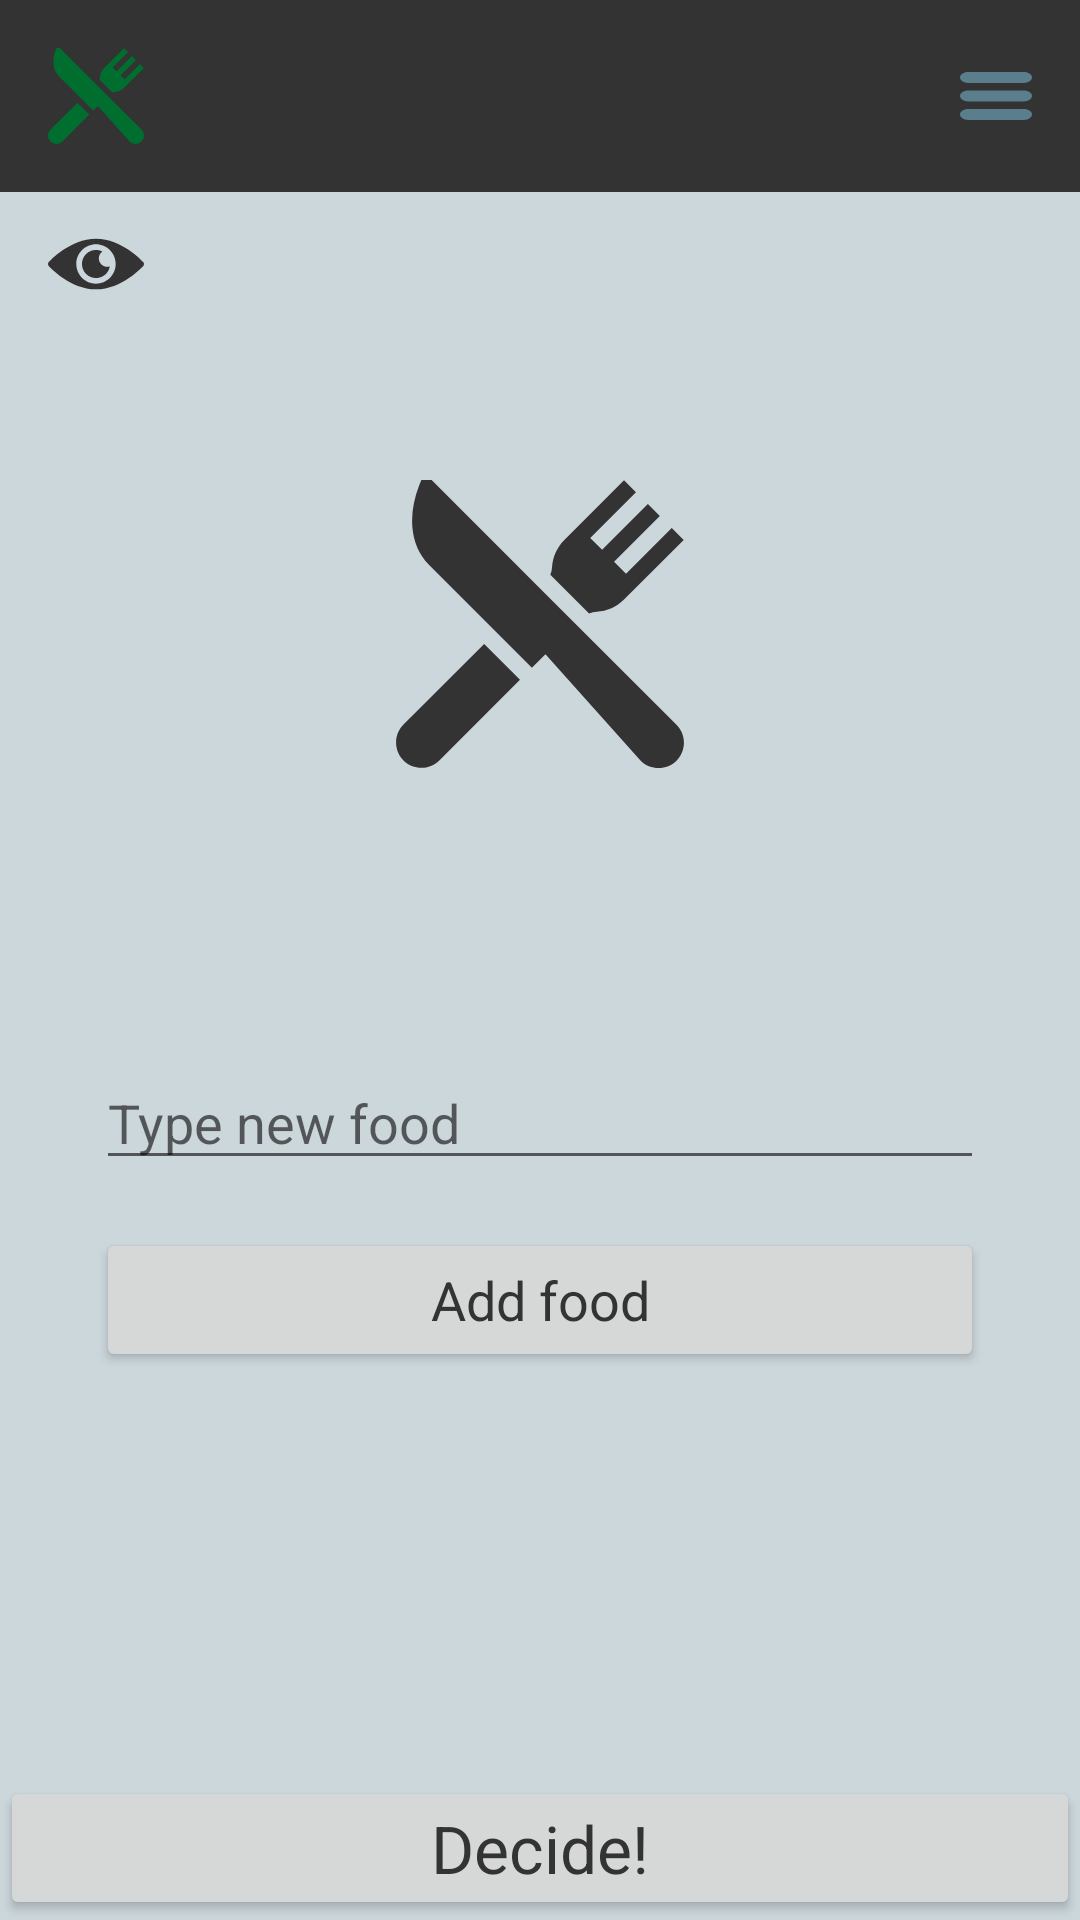

The Android layout XML behind this screen, and the referenced resources:
<!-- AndroidManifest.xml: application theme AppTheme -->
<!-- res/layout/activity_decide.xml -->
<?xml version="1.0" encoding="utf-8"?>
<androidx.drawerlayout.widget.DrawerLayout xmlns:android="http://schemas.android.com/apk/res/android"
    xmlns:app="http://schemas.android.com/apk/res-auto"
    xmlns:tools="http://schemas.android.com/tools"
    android:id="@+id/rootView"
    android:layout_width="match_parent"
    android:layout_height="match_parent"
    android:fitsSystemWindows="true"
    tools:context=".view.activity.DecideActivity">

    <androidx.constraintlayout.widget.ConstraintLayout
        android:layout_width="match_parent"
        android:layout_height="match_parent">

        <include
            android:id="@+id/include"
            layout="@layout/layout_toolbar"
            android:layout_width="0dp"
            android:layout_height="wrap_content"
            app:layout_constraintEnd_toEndOf="parent"
            app:layout_constraintHorizontal_bias="0.5"
            app:layout_constraintStart_toStartOf="parent"
            app:layout_constraintTop_toTopOf="parent" />

        <androidx.constraintlayout.widget.Guideline
            android:id="@+id/guideline_h25"
            android:layout_width="wrap_content"
            android:layout_height="wrap_content"
            android:orientation="horizontal"
            app:layout_constraintGuide_percent="0.25" />

        <androidx.constraintlayout.widget.Guideline
            android:id="@+id/guideline_h4"
            android:layout_width="wrap_content"
            android:layout_height="wrap_content"
            android:orientation="horizontal"
            app:layout_constraintGuide_percent="0.4" />

        <androidx.constraintlayout.widget.Guideline
            android:id="@+id/guideline_h55"
            android:layout_width="wrap_content"
            android:layout_height="wrap_content"
            android:orientation="horizontal"
            app:layout_constraintGuide_percent="0.55" />

        <EditText
            android:id="@+id/newFoodEditText"
            android:layout_width="0dp"
            android:layout_height="wrap_content"
            android:layout_marginStart="32dp"
            android:layout_marginEnd="32dp"
            android:ems="10"
            android:hint="@string/type_new_food"
            android:importantForAutofill="no"
            android:inputType="textPersonName"
            android:textAppearance="@style/TextAppearance.AppCompat.Medium"
            app:layout_constraintEnd_toEndOf="parent"
            app:layout_constraintHorizontal_bias="0.0"
            app:layout_constraintStart_toStartOf="parent"
            app:layout_constraintTop_toTopOf="@+id/guideline_h55" />

        <Button
            android:id="@+id/newFoodButton"
            android:layout_width="0dp"
            android:layout_height="wrap_content"
            android:layout_marginStart="32dp"
            android:layout_marginTop="16dp"
            android:layout_marginEnd="32dp"
            android:text="@string/add_food"
            android:textAppearance="@style/TextAppearance.AppCompat.Medium"
            app:layout_constraintEnd_toEndOf="parent"
            app:layout_constraintStart_toStartOf="parent"
            app:layout_constraintTop_toBottomOf="@+id/newFoodEditText" />

        <TextView
            android:id="@+id/result"
            android:layout_width="wrap_content"
            android:layout_height="wrap_content"
            android:layout_marginTop="16dp"
            android:textAlignment="textStart"
            android:textAppearance="@style/TextAppearance.AppCompat.Large"
            android:textColor="@color/grey"
            android:textStyle="bold"
            app:layout_constraintEnd_toEndOf="parent"
            app:layout_constraintStart_toStartOf="parent"
            app:layout_constraintTop_toBottomOf="@+id/imageView" />

        <ImageView
            android:id="@+id/imageView"
            android:layout_width="0dp"
            android:layout_height="0dp"
            android:contentDescription="@string/app_logo"
            android:src="@drawable/ic_food_and_restaurant_dark"
            app:layout_constraintBottom_toTopOf="@id/guideline_h4"
            app:layout_constraintEnd_toEndOf="parent"
            app:layout_constraintStart_toStartOf="parent"
            app:layout_constraintTop_toTopOf="@id/guideline_h25"
            app:layout_constraintWidth_percent=".3" />

        <Button
            android:id="@+id/decideButton"
            android:layout_width="0dp"
            android:layout_height="wrap_content"
            android:padding="0dp"
            android:text="@string/decide"
            android:textAppearance="@style/TextAppearance.AppCompat.Large"
            app:layout_constraintBottom_toBottomOf="parent"
            app:layout_constraintEnd_toEndOf="parent"
            app:layout_constraintStart_toStartOf="parent" />

        <ImageView
            android:id="@+id/toList"
            android:layout_width="wrap_content"
            android:layout_height="wrap_content"
            android:layout_marginStart="16dp"
            android:layout_marginTop="8dp"
            android:src="@drawable/ic_eye"
            app:layout_constraintStart_toStartOf="parent"
            app:layout_constraintTop_toBottomOf="@+id/include"
            tools:ignore="ContentDescription" />

    </androidx.constraintlayout.widget.ConstraintLayout>


    <include
        layout="@layout/layout_navigation"
        android:layout_width="wrap_content"
        android:layout_height="match_parent"
        android:layout_gravity="start"/>
</androidx.drawerlayout.widget.DrawerLayout>
<!-- res/layout/layout_toolbar.xml (included above) -->
<?xml version="1.0" encoding="utf-8"?>
<androidx.constraintlayout.widget.ConstraintLayout xmlns:android="http://schemas.android.com/apk/res/android"
    xmlns:app="http://schemas.android.com/apk/res-auto"
    android:layout_width="match_parent"
    android:layout_height="wrap_content"
    android:background="@color/grey">

    <ImageView
        android:id="@+id/hamburgerBtn"
        android:layout_width="wrap_content"
        android:layout_height="wrap_content"
        android:layout_marginTop="16dp"
        android:layout_marginEnd="16dp"
        android:layout_marginBottom="16dp"
        app:layout_constraintBottom_toBottomOf="parent"
        app:layout_constraintEnd_toEndOf="parent"
        app:layout_constraintTop_toTopOf="parent"
        android:src="@drawable/ic_hamburger_btn"
        android:contentDescription="@string/toggle_menu" />

    <ImageView
        android:id="@+id/logo"
        android:layout_width="32dp"
        android:layout_height="32dp"
        android:layout_marginStart="16dp"
        android:layout_marginTop="16dp"
        android:layout_marginBottom="16dp"
        app:layout_constraintBottom_toBottomOf="parent"
        app:layout_constraintStart_toStartOf="parent"
        app:layout_constraintTop_toTopOf="parent"
        android:src="@drawable/ic_food_and_restaurant"
        android:contentDescription="@string/app_logo"/>

</androidx.constraintlayout.widget.ConstraintLayout>
<!-- res/layout/layout_navigation.xml (included above) -->
<?xml version="1.0" encoding="utf-8"?>
<com.google.android.material.navigation.NavigationView android:id="@+id/navigation"
    xmlns:android="http://schemas.android.com/apk/res/android"
    xmlns:app="http://schemas.android.com/apk/res-auto"
    android:layout_width="wrap_content"
    android:layout_height="match_parent"
    android:layout_gravity="start"
    app:menu="@menu/main_menu" />
<!-- resources referenced by this layout -->
<resources>
  <color name="grey">#333333</color>
  <!-- drawable ic_eye (drawable) -->
  <vector android:height="32dp" android:viewportHeight="512"
      android:viewportWidth="512" android:width="32dp" xmlns:android="http://schemas.android.com/apk/res/android">
      <path android:fillColor="#333" android:pathData="M508.177,245.995C503.607,240.897 393.682,121 256,121S8.394,240.897 3.823,245.995c-5.098,5.698 -5.098,14.312 0,20.01C8.394,271.103 118.32,391 256,391s247.606,-119.897 252.177,-124.995C513.274,260.307 513.274,251.693 508.177,245.995zM256,361c-57.891,0 -105,-47.109 -105,-105s47.109,-105 105,-105s105,47.109 105,105S313.891,361 256,361z"/>
      <path android:fillColor="#333" android:pathData="M271,226c0,-15.09 7.491,-28.365 18.887,-36.53C279.661,184.235 268.255,181 256,181c-41.353,0 -75,33.647 -75,75c0,41.353 33.647,75 75,75c37.024,0 67.668,-27.034 73.722,-62.358C299.516,278.367 271,255.522 271,226z"/>
  </vector>
  <!-- drawable ic_food_and_restaurant (drawable) -->
  <vector xmlns:android="http://schemas.android.com/apk/res/android"
      android:width="512dp"
      android:height="512dp"
      android:viewportWidth="512"
      android:viewportHeight="512">
    <path
        android:pathData="M498.682,435.326L297.917,234.56L63.357,0H45.026l-3.743,9.511c-9.879,25.104 -14.1,50.78 -12.205,74.249c2.16,26.752 12.323,49.913 29.392,66.982L241.58,333.852l24.152,-24.152l169.285,189.293c16.84,16.84 45.825,17.84 63.665,0C516.236,481.439 516.236,452.879 498.682,435.326z"
        android:fillColor="#006E2E"/>
    <path
        android:pathData="M156.728,291.442L13.317,434.853c-17.552,17.552 -17.552,46.113 0,63.665c16.674,16.674 45.519,18.146 63.665,0l143.412,-143.412L156.728,291.442z"
        android:fillColor="#006E2E"/>
    <path
        android:pathData="M490.253,85.249l-81.351,81.35l-21.223,-21.222l81.351,-81.351l-21.222,-21.222l-81.35,81.35l-21.222,-21.222l81.351,-81.35L405.366,0.361L299.256,106.471c-12.981,12.981 -20.732,30.217 -21.828,48.535c-0.277,4.641 -1.329,9.206 -3.074,13.548l68.929,68.929c4.342,-1.747 8.908,-2.798 13.548,-3.075c18.318,-1.093 35.554,-8.846 48.535,-21.827l106.11,-106.109L490.253,85.249z"
        android:fillColor="#006E2E"/>
  </vector>
  <!-- drawable ic_hamburger_btn (drawable) -->
  <vector android:height="16dp" android:viewportHeight="469.333"
      android:viewportWidth="469.333" android:width="24dp" xmlns:android="http://schemas.android.com/apk/res/android">
      <path android:fillColor="#5a7e8c" android:pathData="M53.333,106.667H416c29.417,0 53.333,-23.927 53.333,-53.333S445.417,0 416,0H53.333C23.917,0 0,23.927 0,53.333S23.917,106.667 53.333,106.667z"/>
      <path android:fillColor="#5a7e8c" android:pathData="M416,181.333H53.333C23.917,181.333 0,205.26 0,234.667S23.917,288 53.333,288H416c29.417,0 53.333,-23.927 53.333,-53.333S445.417,181.333 416,181.333z"/>
      <path android:fillColor="#5a7e8c" android:pathData="M416,362.667H53.333C23.917,362.667 0,386.594 0,416s23.917,53.333 53.333,53.333H416c29.417,0 53.333,-23.927 53.333,-53.333S445.417,362.667 416,362.667z"/>
  </vector>
  <string name="add_food">Add food</string>
  <string name="app_logo">app logo</string>
  <string name="decide">Decide!</string>
  <string name="toggle_menu">toggle menu</string>
  <string name="type_new_food">Type new food</string>
  <style name="AppTheme" parent="Theme.AppCompat.Light.DarkActionBar">
          
          <item name="colorPrimary">@color/greenDark</item>
          <item name="colorPrimaryDark">@color/greenDark</item>
          <item name="colorAccent">@color/colorAccent</item>
          <item name="android:windowBackground">@color/greenLight</item>
          <item name="android:textColor">@color/grey</item>
          <item name="fontFamily">@font/arvo</item>
      </style>
  <color name="greenDark">#5a7e8c</color>
  <color name="colorAccent">#5a7e8c</color>
  <color name="greenLight">#ccd7dc</color>
</resources>
